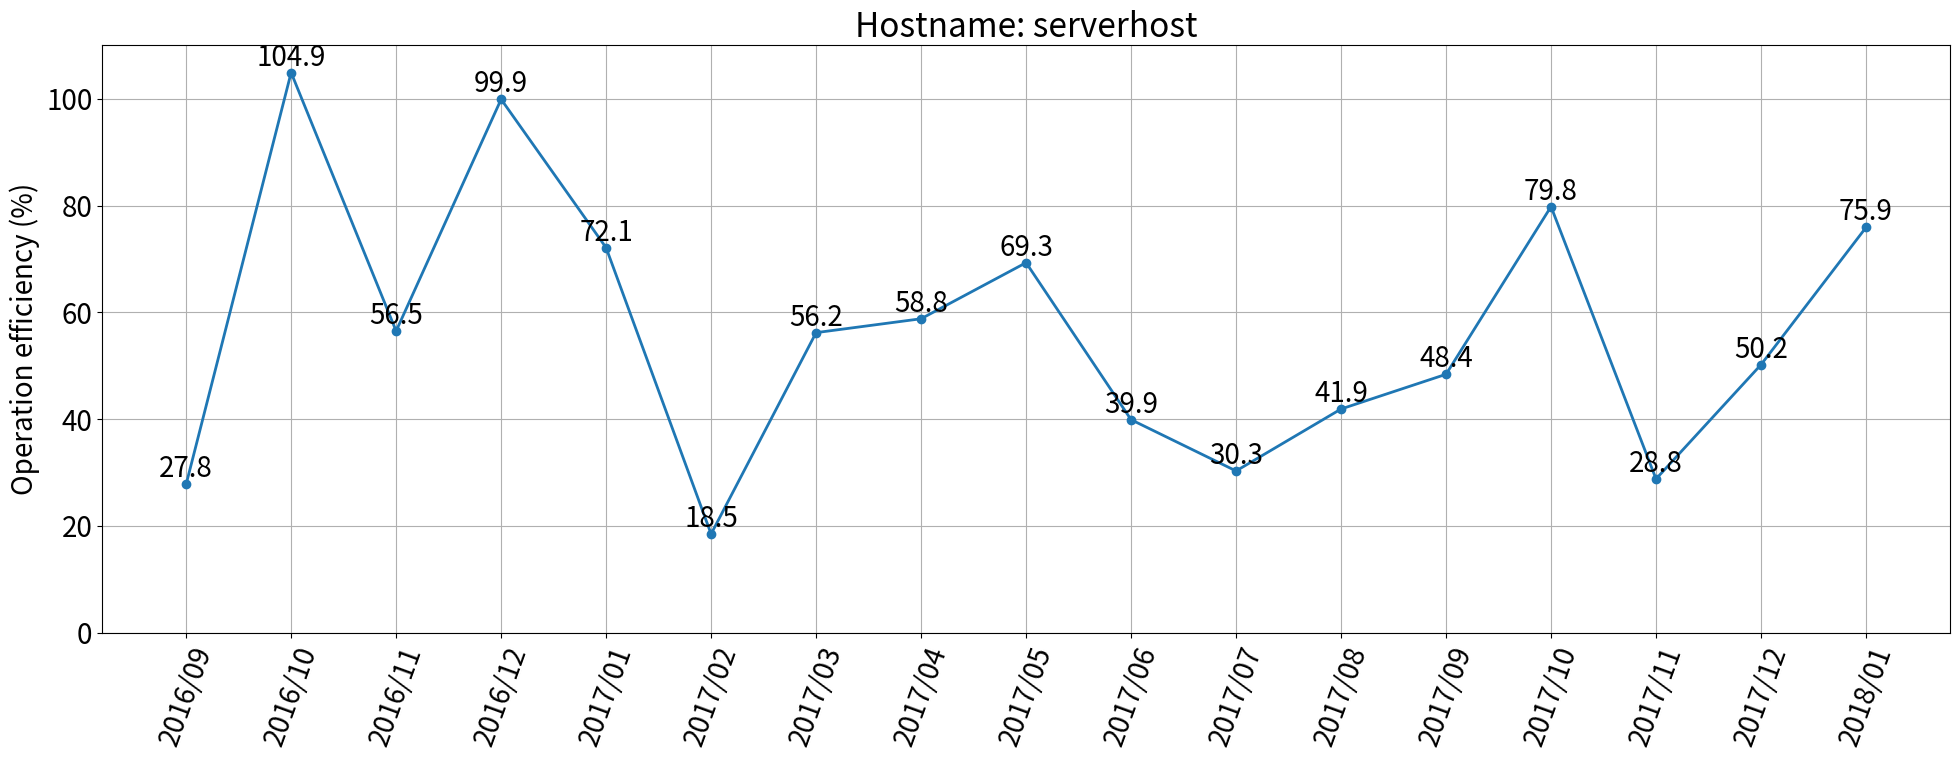

Write the Python code that produced this figure. (Note: this script raises an exception after producing the figure.)
import numpy as np
import matplotlib.pyplot as plt

####### INP. #######
HOST = 'serverhost'
####################

if HOST == 'serverhost':
    d = {'2016/09': 27.8,\
         '2016/10': 104.9,\
         '2016/11': 56.5,\
         '2016/12': 99.9,\
         '2017/01': 72.1,\
         '2017/02': 18.5,\
         '2017/03': 56.2,\
         '2017/04': 58.8,\
         '2017/05': 69.3,\
         '2017/06': 39.9,\
         '2017/07': 30.3,\
         '2017/08': 41.9,\
         '2017/09': 48.4,\
         '2017/10': 79.8,\
         '2017/11': 28.8,\
         '2017/12': 50.2,\
         '2018/01': 75.9}

#  if HOST == 'morehost':
#      d = {'2017/11': 5.6,\
#           '2017/12': 26.2,\
#           '2018/01': 23.4}
#
#  if HOST == 'moremore':
#      d = {'2017/06': 0.1,\
#           '2017/07': 9.0,\
#           '2017/08': 39.2,\
#           '2017/09': 22.9,\
#           '2017/10': 41.9,\
#           '2017/11': 15.2,\
#           '2017/12': 45.8,\
#           '2018/01': 46.9}

plt.rcParams['font.size'] = 20

lists = d.items()
x, y = zip(*lists)

plt.figure(figsize=(20,8))
plt.ylim(0,110)
plt.xticks(np.arange(0,len(d)), list(d.keys()), rotation=70)
plt.ylabel(u'Operation efficiency (%)')
plt.plot(x, y, lw=2.0, marker='o')
for i, j in zip(x, y):
    plt.text(i, j, j, ha='center', va='bottom')
plt.grid(True)
plt.title('Hostname: ' + HOST)

plt.tight_layout()
plt.savefig(HOST+"/Usage_transition.png",dpi=300)
